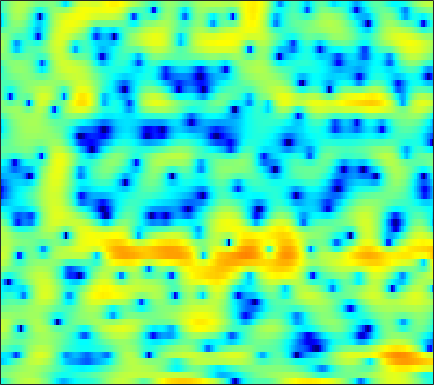

The table this chart was drawn from, first rows:
-5.3019, -4.4815, -3.3286, -2.1817, -1.3509, -0.36307, 0.49086, 1.0639, 1.6966, 2.2097, 2.5933, 2.8022, 2.9732, 3.0307, 2.9826, 2.8235, 2.5154, 2.2165, 1.6875, 0.99704, 0.15265, -0.58793, -1.7376, -3.0765
-0.7836, -0.509, -0.1396, 0.2346, 0.5068, 0.8583, 1.192, 1.415, 1.676, 1.877, 2.017, 2.078, 2.089, 2.021, 1.913, 1.688, 1.36, 1.055, 0.5629, -0.02458, -0.7005, -1.264, -2.07, -2.904
-1.316, -1.26, -1.112, -0.8881, -0.6727, -0.3389, 0.03225, 0.3127, 0.6786, 1.02, 1.313, 1.495, 1.689, 1.809, 1.844, 1.817, 1.7, 1.554, 1.281, 0.9391, 0.5106, 0.1433, -0.3987, -0.986
-8.86, -8.668, -7.607, -6.289, -5.34, -4.181, -3.117, -2.364, -1.388, -0.4299, 0.4652, 1.083, 1.82, 2.434, 2.802, 3.16, 3.36, 3.395, 3.295, 3.026, 2.584, 2.122, 1.351, 0.3877
-7.439, -7.563, -7.533, -7.836, -8.524, -10.37, -13.79, -16.72, -13.53, -8.138, -4.32, -2.196, -0.01537, 1.61, 2.545, 3.486, 4.109, 4.393, 4.529, 4.42, 4.07, 3.638, 2.833, 1.756
-1.148, -1.588, -2.178, -2.779, -3.226, -3.775, -4.169, -4.239, -3.944, -3.23, -2.233, -1.417, -0.3506, 0.6189, 1.238, 1.917, 2.417, 2.68, 2.865, 2.875, 2.719, 2.492, 2.056, 1.477
0.4396, 0.1689, -0.2068, -0.5713, -0.8317, -1.132, -1.351, -1.441, -1.444, -1.312, -1.048, -0.7792, -0.3654, 0.08416, 0.411, 0.821, 1.157, 1.354, 1.524, 1.585, 1.534, 1.423, 1.188, 0.8587
1.84, 1.527, 1.002, 0.3419, -0.2317, -1.061, -1.925, -2.526, -3.129, -3.319, -3.031, -2.561, -1.74, -0.8606, -0.2437, 0.4644, 1.018, 1.328, 1.595, 1.704, 1.663, 1.552, 1.308, 0.9755
3.616, 3.295, 2.637, 1.675, 0.703, -1.023, -3.491, -6.165, -12.2, -31.11, -11.61, -7.039, -3.453, -1.146, 0.08246, 1.258, 2.003, 2.325, 2.488, 2.372, 1.998, 1.57, 0.8322, -0.03674
3.09, 3, 2.722, 2.269, 1.804, 1.078, 0.2746, -0.3042, -0.9106, -1.137, -0.8968, -0.4711, 0.2556, 0.9825, 1.444, 1.898, 2.129, 2.134, 1.89, 1.332, 0.4148, -0.553, -2.325, -4.863
0.8834, 1.015, 1.095, 1.096, 1.054, 0.9595, 0.8557, 0.79, 0.7462, 0.7712, 0.8732, 0.9836, 1.177, 1.373, 1.496, 1.582, 1.552, 1.437, 1.134, 0.6343, -0.07703, -0.7651, -1.854, -3.097
-1.192, -0.9503, -0.6768, -0.4611, -0.349, -0.2361, -0.1567, -0.1033, -0.01685, 0.1094, 0.2865, 0.4573, 0.7185, 1.001, 1.208, 1.444, 1.602, 1.653, 1.61, 1.429, 1.112, 0.7899, 0.2666, -0.3345
-3.565, -3.03, -2.475, -2.097, -1.923, -1.872, -1.94, -2.059, -2.224, -2.297, -2.136, -1.805, -1.117, -0.2564, 0.422, 1.285, 2.011, 2.439, 2.837, 3.027, 3.013, 2.875, 2.51, 1.955
-6.256, -5.254, -4.444, -4.093, -4.037, -4.226, -4.851, -5.655, -7.389, -10.12, -13.26, -12.4, -7.845, -3.99, -1.805, 0.3903, 2.011, 2.904, 3.762, 4.28, 4.483, 4.452, 4.163, 3.615
-6.688, -7.116, -7.692, -8.016, -8.009, -7.774, -7.468, -7.399, -7.636, -8.108, -8.225, -7.462, -5.434, -3.045, -1.354, 0.5504, 2.02, 2.872, 3.695, 4.19, 4.385, 4.344, 4.066, 3.531
-6.811, -9.435, -15.12, -35.54, -20.1, -12.37, -8.695, -6.916, -5.197, -3.91, -2.781, -1.97, -0.8646, 0.2484, 1.036, 1.995, 2.801, 3.286, 3.746, 3.976, 3.983, 3.823, 3.411, 2.749
-2.138, -3.271, -4.616, -5.377, -5.428, -4.948, -4.112, -3.406, -2.452, -1.551, -0.7069, -0.1047, 0.647, 1.363, 1.845, 2.4, 2.853, 3.099, 3.296, 3.324, 3.164, 2.909, 2.363, 1.573
1.387, 0.7913, 0.03381, -0.6085, -0.9886, -1.336, -1.514, -1.552, -1.432, -1.158, -0.7155, -0.3257, 0.2361, 0.7692, 1.141, 1.57, 1.882, 2.047, 2.152, 2.138, 1.992, 1.796, 1.384, 0.775
3.23, 2.755, 2.017, 1.109, 0.3067, -0.8822, -2.148, -3.013, -3.834, -3.847, -3.153, -2.397, -1.357, -0.5095, -0.04081, 0.377, 0.5806, 0.6259, 0.6271, 0.6189, 0.649, 0.7073, 0.7889, 0.8035
3.955, 3.732, 3.139, 2.127, 1.051, -0.9688, -4.036, -7.597, -17.67, -16.53, -7.895, -4.913, -2.586, -1.29, -0.8288, -0.8002, -1.353, -2.101, -3.378, -4.379, -4.16, -3.192, -1.528, -0.06049
2.84, 3.082, 3.001, 2.533, 1.95, 0.8981, -0.3193, -1.239, -2.156, -2.411, -2.093, -1.649, -1.113, -0.8779, -0.958, -1.544, -2.804, -4.328, -7.531, -12.19, -11.83, -7.984, -4.135, -1.627
2.181, 2.411, 2.444, 2.247, 1.977, 1.511, 0.9845, 0.6134, 0.2091, -0.07937, -0.2566, -0.3267, -0.3743, -0.4764, -0.6167, -0.8919, -1.273, -1.624, -2.049, -2.287, -2.138, -1.796, -1.181, -0.6017
2.74, 2.575, 2.235, 1.759, 1.347, 0.7651, 0.1911, -0.2048, -0.6552, -0.9713, -1.125, -1.17, -1.137, -1.006, -0.8667, -0.6204, -0.3486, -0.1193, 0.188, 0.5025, 0.8028, 0.9855, 1.139, 1.099
2.487, 1.918, 1.012, -0.07319, -0.9877, -2.291, -3.537, -4.322, -5.045, -5.337, -5.318, -5.17, -4.865, -4.37, -3.833, -2.935, -1.866, -1.01, 0.09323, 1.087, 1.899, 2.375, 2.8, 2.971
0.2352, -0.6064, -1.996, -3.786, -5.497, -8.436, -12.46, -16.23, -18.18, -15.37, -13.36, -12.76, -12.94, -13.63, -13.31, -10.66, -7.151, -4.814, -2.233, -0.2064, 1.354, 2.268, 3.182, 3.794
-2.971, -3.631, -4.745, -6.19, -7.545, -9.746, -12.33, -14.1, -15.14, -14.54, -13.75, -13.66, -14.38, -15.96, -16.11, -12.79, -8.525, -5.837, -2.951, -0.7048, 1.031, 2.063, 3.138, 3.906
-6.873, -6.933, -7.1, -7.384, -7.655, -8.093, -8.511, -8.747, -8.88, -8.821, -8.603, -8.354, -7.916, -7.257, -6.561, -5.325, -3.81, -2.604, -1.03, 0.4088, 1.653, 2.44, 3.286, 3.904
-12.1, -11.29, -10.29, -9.435, -8.892, -8.276, -7.744, -7.383, -6.915, -6.415, -5.873, -5.421, -4.751, -3.974, -3.326, -2.381, -1.366, -0.5831, 0.4457, 1.408, 2.272, 2.83, 3.43, 3.848
-18, -15.93, -13.62, -11.74, -10.58, -9.271, -8.206, -7.523, -6.718, -5.976, -5.262, -4.729, -3.975, -3.174, -2.537, -1.632, -0.7005, 0.001033, 0.9216, 1.775, 2.53, 3.013, 3.525, 3.861
-20.5, -17.61, -14.71, -12.52, -11.21, -9.819, -8.743, -8.069, -7.326, -6.721, -6.165, -5.733, -5.092, -4.321, -3.64, -2.604, -1.479, -0.6176, 0.5023, 1.548, 2.458, 3.035, 3.644, 4.053
-15.42, -14.15, -12.59, -11.3, -10.52, -9.695, -9.098, -8.807, -8.591, -8.574, -8.737, -8.894, -8.991, -8.546, -7.691, -5.992, -4.005, -2.536, -0.7456, 0.8082, 2.107, 2.914, 3.764, 4.356
-11.12, -10.74, -10.38, -10.17, -10.11, -10.09, -10.12, -10.2, -10.41, -10.9, -12.03, -13.63, -17.86, -29.39, -20.38, -11.97, -7.284, -4.756, -2.136, -0.08786, 1.551, 2.557, 3.638, 4.429
-8.728, -8.823, -9.352, -10.33, -11.39, -12.99, -14.14, -14.05, -12.97, -11.86, -11.26, -11.13, -11.16, -10.82, -9.928, -8.048, -5.921, -4.396, -2.54, -0.8532, 0.6914, 1.739, 2.979, 3.993
-5.957, -6.209, -7.058, -8.678, -10.62, -14.81, -20.98, -19.07, -13.24, -9.849, -7.811, -6.827, -5.942, -5.386, -5.099, -4.862, -4.756, -4.696, -4.354, -3.383, -1.721, -0.2703, 1.588, 3.148
-2.776, -2.817, -3.11, -3.65, -4.143, -4.756, -5.044, -4.904, -4.319, -3.518, -2.786, -2.376, -2.106, -2.187, -2.545, -3.546, -5.473, -8.001, -15.18, -18.8, -7.562, -3.589, -0.1514, 2.119
-1.948, -1.761, -1.584, -1.457, -1.374, -1.248, -1.087, -0.9278, -0.6807, -0.4285, -0.2223, -0.1372, -0.164, -0.4026, -0.7465, -1.443, -2.373, -3.127, -3.848, -3.687, -2.515, -1.32, 0.2269, 1.491
-3.16, -2.744, -2.19, -1.66, -1.294, -0.847, -0.4429, -0.1736, 0.1456, 0.4051, 0.5921, 0.674, 0.7061, 0.6381, 0.5316, 0.3338, 0.117, -0.01854, -0.1039, -0.02226, 0.2107, 0.46, 0.8117, 1.106
-5.551, -4.688, -3.587, -2.598, -1.94, -1.175, -0.5263, -0.1103, 0.3528, 0.72, 0.9931, 1.142, 1.27, 1.33, 1.336, 1.307, 1.245, 1.19, 1.117, 1.053, 0.9984, 0.9503, 0.8678, 0.736
-8.395, -6.64, -4.761, -3.273, -2.351, -1.329, -0.5092, -0.00431, 0.5413, 0.962, 1.28, 1.462, 1.635, 1.74, 1.775, 1.772, 1.716, 1.639, 1.495, 1.296, 1.058, 0.8541, 0.5556, 0.2311
-7.539, -5.884, -4.084, -2.649, -1.771, -0.8062, -0.05529, 0.394, 0.8666, 1.219, 1.481, 1.631, 1.781, 1.879, 1.923, 1.929, 1.866, 1.757, 1.517, 1.162, 0.6936, 0.2892, -0.2879, -0.8372
-3.497, -2.699, -1.706, -0.8351, -0.279, 0.3258, 0.79, 1.05, 1.274, 1.389, 1.419, 1.411, 1.44, 1.532, 1.652, 1.828, 1.941, 1.923, 1.693, 1.182, 0.3203, -0.5568, -2.009, -3.57
-0.4054, -0.04113, 0.3278, 0.614, 0.8136, 1.056, 1.264, 1.343, 1.266, 0.8959, 0.2228, -0.3986, -1.069, -1.007, -0.3963, 0.7805, 1.843, 2.383, 2.651, 2.317, 1.318, 0.02199, -2.686, -7.376
0.07125, -0.1871, -0.8751, -1.7, -2.094, -1.927, -1.194, -0.6445, -0.2938, -0.7311, -2.299, -4.64, -11.68, -17.73, -7.144, -1.511, 1.472, 2.833, 3.833, 4.076, 3.693, 3.032, 1.738, 0.1874
-1.528, -2.679, -5.313, -10.4, -20, -14.9, -7.154, -4.404, -2.365, -1.423, -1.263, -1.434, -1.672, -1.272, -0.439, 1.033, 2.426, 3.247, 3.98, 4.323, 4.273, 4.016, 3.412, 2.553
-2.282, -2.973, -4.073, -5.155, -5.631, -5.342, -4.263, -3.282, -2.114, -1.19, -0.5263, -0.1611, 0.2741, 0.7147, 1.073, 1.573, 2.062, 2.37, 2.676, 2.839, 2.835, 2.72, 2.411, 1.909
-2.591, -2.666, -2.727, -2.698, -2.583, -2.312, -1.917, -1.556, -1.037, -0.5841, -0.2054, 0.02391, 0.2641, 0.4325, 0.5331, 0.6348, 0.7089, 0.7619, 0.8337, 0.8948, 0.9723, 1.022, 1.062, 1.054
-3.55, -3.003, -2.331, -1.747, -1.364, -0.9271, -0.5359, -0.2853, -0.01008, 0.1795, 0.2773, 0.2924, 0.204, 0.002838, -0.222, -0.5985, -1.026, -1.32, -1.592, -1.615, -1.349, -0.9859, -0.3812, 0.2553
-4.793, -3.339, -1.941, -0.9665, -0.4381, 0.09388, 0.4701, 0.6613, 0.7961, 0.8391, 0.7563, 0.5928, 0.2216, -0.3599, -0.9759, -2.08, -3.546, -4.894, -6.742, -7.55, -6.362, -4.724, -2.543, -0.7175
-2.736, -1.799, -0.8833, -0.2863, 0.0009228, 0.2446, 0.3624, 0.4099, 0.4461, 0.4376, 0.3513, 0.1901, -0.1724, -0.7897, -1.482, -2.797, -4.772, -6.921, -11.29, -15.82, -10.72, -6.852, -3.264, -0.7784
0.1295, 0.08792, -0.0917, -0.4415, -0.793, -1.345, -1.869, -2.104, -2.136, -1.938, -1.643, -1.454, -1.335, -1.448, -1.667, -2.148, -2.776, -3.241, -3.682, -3.583, -2.826, -1.907, -0.504, 0.8341
1.643, 1.082, 0.09269, -1.278, -2.641, -5.009, -7.804, -9.435, -9.021, -6.777, -4.817, -3.754, -2.87, -2.416, -2.27, -2.234, -2.21, -2.125, -1.82, -1.254, -0.4427, 0.2755, 1.292, 2.243
2.031, 1.416, 0.3337, -1.188, -2.723, -5.472, -9.267, -11.97, -10.99, -7.804, -5.544, -4.543, -3.87, -3.785, -4.046, -4.599, -5.093, -5.157, -4.518, -3.208, -1.577, -0.3543, 1.139, 2.415
0.7856, 0.5444, 0.111, -0.477, -1.019, -1.84, -2.591, -3.008, -3.313, -3.345, -3.351, -3.504, -4.054, -5.185, -6.526, -9.283, -14.2, -20.57, -15.91, -9.107, -5.003, -2.744, -0.4138, 1.384
-2.582, -2.128, -1.526, -1.032, -0.7867, -0.6195, -0.593, -0.6684, -0.8775, -1.214, -1.756, -2.306, -3.323, -4.705, -5.958, -7.903, -9.771, -10.58, -9.993, -7.946, -5.445, -3.655, -1.487, 0.3654
-8.893, -6.295, -3.724, -1.953, -1.01, -0.1302, 0.3606, 0.5354, 0.5506, 0.2787, -0.2768, -0.8809, -1.956, -3.314, -4.509, -6.255, -7.951, -8.88, -9.183, -8.056, -6.036, -4.336, -2.168, -0.266
-7.798, -5.625, -3.218, -1.379, -0.3204, 0.7343, 1.415, 1.713, 1.832, 1.65, 1.182, 0.6096, -0.4427, -1.891, -3.306, -5.815, -9.55, -14.21, -41.74, -14.26, -8.048, -5.204, -2.464, -0.4978
-3.418, -2.628, -1.457, -0.326, 0.448, 1.294, 1.935, 2.257, 2.446, 2.396, 2.093, 1.696, 0.9458, -0.07277, -1.016, -2.481, -4.055, -5.079, -5.694, -5.098, -3.768, -2.652, -1.303, -0.246
-3.275, -2.513, -1.455, -0.4406, 0.2578, 1.061, 1.709, 2.071, 2.397, 2.515, 2.415, 2.226, 1.812, 1.26, 0.7867, 0.155, -0.4103, -0.7276, -0.9467, -0.9173, -0.6846, -0.4367, -0.1612, -0.02617
